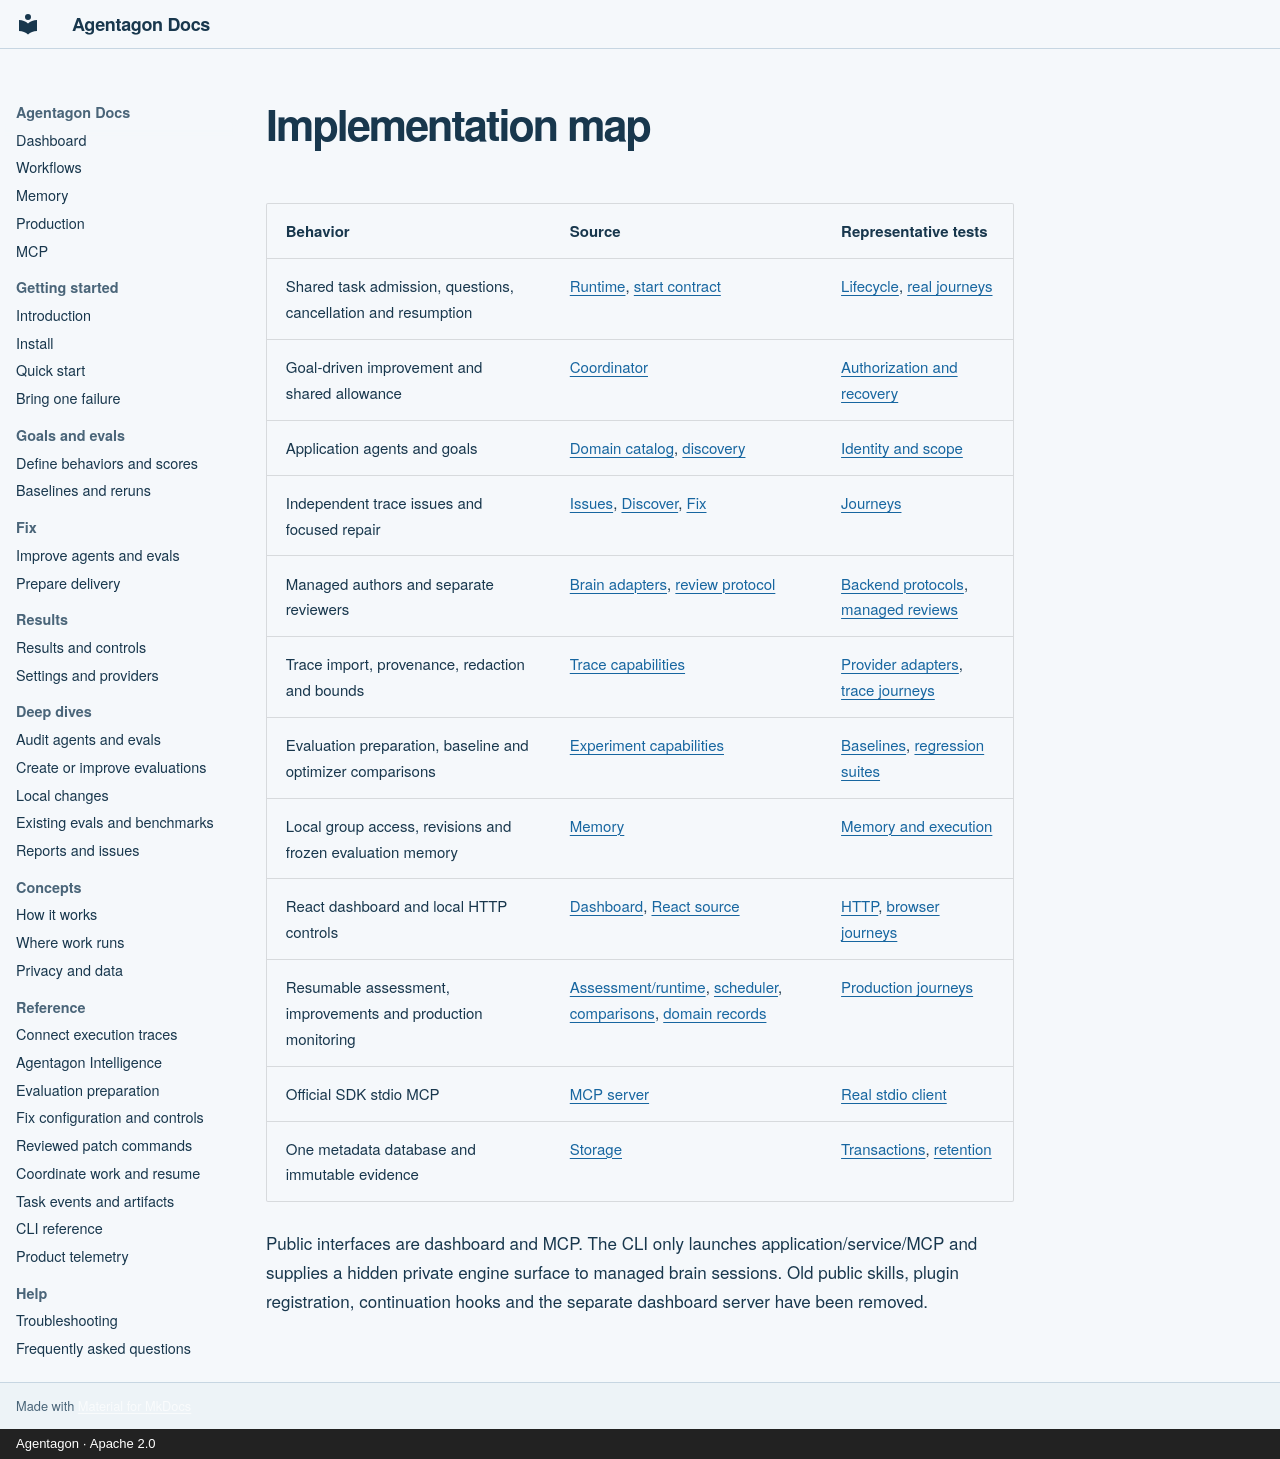

repository: agentagon/agentagon · page: contributing/capabilities/index.html · generator: mkdocs · copyright: Agentagon · Apache 2.0

# Implementation map

| Behavior | Source | Representative tests |
|---|---|---|
| Shared task admission, questions, cancellation and resumption | [Runtime](../../src/agentagon/workflows/runtime.py), [start contract](../../src/agentagon/workflows/requests.py) | [Lifecycle](../../tests/test_webapp_jobs.py), [real journeys](../../tests/test_workflow_runtime.py) |
| Goal-driven improvement and shared allowance | [Coordinator](../../src/agentagon/workflows/goal_runs.py) | [Authorization and recovery](../../tests/test_goal_runs.py) |
| Application agents and goals | [Domain catalog](../../src/agentagon/domain/catalog.py), [discovery](../../src/agentagon/capabilities/discovery.py) | [Identity and scope](../../tests/test_webapp_catalog.py) |
| Independent trace issues and focused repair | [Issues](../../src/agentagon/domain/issues.py), [Discover](../../src/agentagon/workflows/discover/handler.py), [Fix](../../src/agentagon/workflows/fix/handler.py) | [Journeys](../../tests/test_workflow_runtime.py) |
| Managed authors and separate reviewers | [Brain adapters](../../src/agentagon/brain/adapters.py), [review protocol](../../src/agentagon/workflows/procedures.py) | [Backend protocols](../../tests/test_webapp_agents.py), [managed reviews](../../tests/test_webapp_review.py) |
| Trace import, provenance, redaction and bounds | [Trace capabilities](../../src/agentagon/capabilities/traces/) | [Provider adapters](../../tests/test_webapp_providers.py), [trace journeys](../../tests/test_workflow_runtime.py) |
| Evaluation preparation, baseline and optimizer comparisons | [Experiment capabilities](../../src/agentagon/capabilities/experiments/) | [Baselines](../../tests/test_baselines.py), [regression suites](../../tests/test_suites.py) |
| Local group access, revisions and frozen evaluation memory | [Memory](../../src/agentagon/memory/) | [Memory and execution](../../tests/test_workflow_runtime.py) |
| React dashboard and local HTTP controls | [Dashboard](../../src/agentagon/dashboard/), [React source](../../frontend/) | [HTTP](../../tests/test_webapp.py), [browser journeys](../../tests/test_webapp_browser.py) |
| Resumable assessment, improvements and production monitoring | [Assessment/runtime](../../src/agentagon/workflows/production_runtime.py), [scheduler](../../src/agentagon/workflows/scheduler.py), [comparisons](../../src/agentagon/capabilities/production.py), [domain records](../../src/agentagon/domain/monitoring.py) | [Production journeys](../../tests/test_production_runtime.py) |
| Official SDK stdio MCP | [MCP server](../../src/agentagon/mcp/server.py) | [Real stdio client](../../tests/test_workflow_runtime.py) |
| One metadata database and immutable evidence | [Storage](../../src/agentagon/storage/) | [Transactions](../../tests/test_webapp_storage.py), [retention](../../tests/test_storage_retention.py) |

Public interfaces are dashboard and MCP. The CLI only launches application/service/MCP and supplies a hidden private engine surface to managed brain sessions. Old public skills, plugin registration, continuation hooks and the separate dashboard server have been removed.
